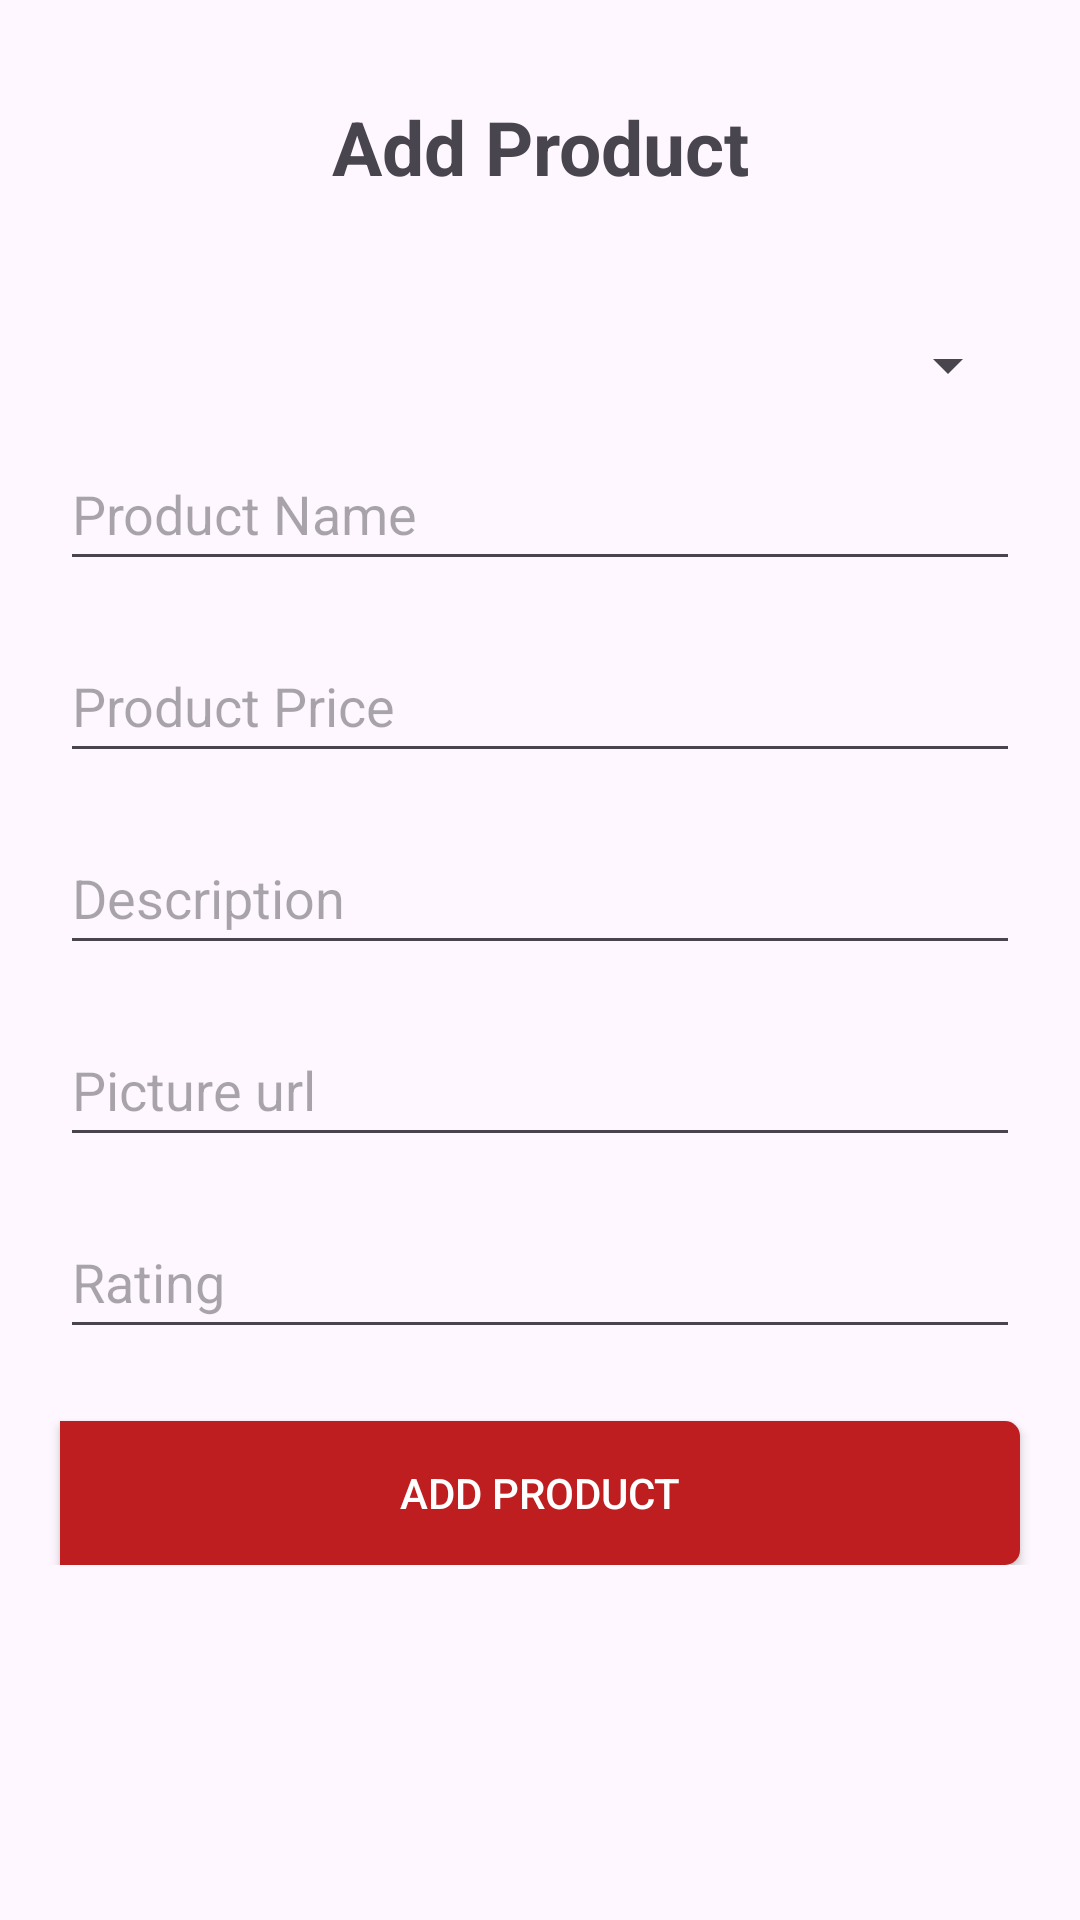

Android layout source for this screen:
<!-- AndroidManifest.xml: application theme Theme.Ban_giay_mobile -->
<!-- res/layout/activity_add_product.xml -->
<?xml version="1.0" encoding="utf-8"?>
<androidx.constraintlayout.widget.ConstraintLayout xmlns:android="http://schemas.android.com/apk/res/android"
    xmlns:app="http://schemas.android.com/apk/res-auto"
    xmlns:tools="http://schemas.android.com/tools"
    android:id="@+id/main"
    android:layout_width="match_parent"
    android:layout_height="match_parent"
    >

    <androidx.constraintlayout.widget.ConstraintLayout
        android:id="@+id/constraintLayout"
        android:layout_width="match_parent"
        android:layout_height="wrap_content"
        android:layout_marginStart="16dp"
        android:layout_marginTop="32dp"
        android:layout_marginEnd="16dp"
        app:layout_constraintEnd_toEndOf="parent"
        app:layout_constraintStart_toStartOf="parent"
        app:layout_constraintTop_toTopOf="parent">

        <ImageView
            android:id="@+id/backBtn"
            android:layout_width="wrap_content"
            android:layout_height="wrap_content"
            app:layout_constraintBottom_toBottomOf="parent"
            app:layout_constraintStart_toStartOf="parent"
            app:layout_constraintTop_toTopOf="parent"
            app:srcCompat="@drawable/back" />

        <TextView
            android:id="@+id/textView9"
            android:layout_width="wrap_content"
            android:layout_height="wrap_content"
            android:text="Add Product"
            android:textSize="25sp"
            android:textStyle="bold"
            app:layout_constraintBottom_toBottomOf="parent"
            app:layout_constraintEnd_toEndOf="parent"
            app:layout_constraintStart_toStartOf="parent"
            app:layout_constraintTop_toTopOf="parent" />

    </androidx.constraintlayout.widget.ConstraintLayout>

    <LinearLayout
        android:layout_width="match_parent"
        android:layout_height="0dp"
        android:gravity="center"
        android:orientation="vertical"
        android:layout_marginTop="16dp"
        app:layout_constraintTop_toBottomOf="@+id/constraintLayout"
        >

        <Spinner
            android:id="@+id/Category"
            android:layout_width="match_parent"
            android:layout_height="48dp"
            android:layout_marginTop="16dp"
            android:layout_marginHorizontal="20dp"
            />

        <EditText
            android:id="@+id/ProductName"
            android:layout_width="match_parent"
            android:layout_height="48dp"
            android:layout_marginHorizontal="20dp"
            android:hint="Product Name"
            android:singleLine="true"
            android:maxLines="1"
            />
        <EditText
            android:id="@+id/ProductPrice"
            android:layout_width="match_parent"
            android:layout_height="48dp"
            android:layout_marginTop="16dp"
            android:layout_marginHorizontal="20dp"
            android:hint="Product Price"
            android:singleLine="true"
            android:maxLines="1"
            />

        <EditText
            android:id="@+id/Description"
            android:layout_width="match_parent"
            android:layout_height="48dp"
            android:layout_marginHorizontal="20dp"
            android:layout_marginTop="16dp"
            android:hint="Description" />

        <EditText
            android:id="@+id/PicUrl"
            android:layout_width="match_parent"
            android:layout_height="48dp"
            android:layout_marginHorizontal="20dp"
            android:layout_marginTop="16dp"
            android:hint="Picture url"
            android:singleLine="true"
            />

        <EditText
            android:id="@+id/Rating"
            android:layout_width="match_parent"
            android:layout_height="48dp"
            android:layout_marginHorizontal="20dp"
            android:layout_marginTop="16dp"
            android:hint="Rating"
            android:singleLine="true"
            android:maxLines="1"
            />

        <androidx.appcompat.widget.AppCompatButton
            android:id="@+id/addProductBtn"
            android:layout_width="match_parent"
            android:layout_height="wrap_content"
            android:layout_marginTop="24dp"
            android:background="@drawable/red_bg"
            android:textColor="@color/white"
            android:layout_marginHorizontal="20dp"
            android:text="Add Product"
            />

        <ProgressBar
            android:id="@+id/progressBarBrand"
            android:layout_width="wrap_content"
            android:layout_height="wrap_content"
            android:layout_marginTop="16dp"
            android:visibility="gone"
            android:layout_gravity="center_horizontal"/>
    </LinearLayout>

</androidx.constraintlayout.widget.ConstraintLayout>
<!-- resources referenced by this layout -->
<resources>
  <color name="white">#FFFFFFFF</color>
  <!-- drawable red_bg (drawable) -->
  <?xml version="1.0" encoding="utf-8"?>
  <selector xmlns:android="http://schemas.android.com/apk/res/android">
      <item>
          <shape android:shape="rectangle">
              <solid android:color="#BE1E20"></solid>
              <corners
                  android:bottomRightRadius="5dp"
                  android:topRightRadius="5dp">
              </corners>
  
          </shape>
      </item>
  </selector>
  <style name="Theme.Ban_giay_mobile" parent="Base.Theme.Ban_giay_mobile">
          <item name="android:windowDrawsSystemBarBackgrounds">true</item>
          <item name="android:statusBarColor">@android:color/transparent</item>
          <item name="android:navigationBarColor">@android:color/transparent</item>
      </style>
  <style name="Base.Theme.Ban_giay_mobile" parent="Theme.Material3.DayNight.NoActionBar">
          
          
      </style>
</resources>
